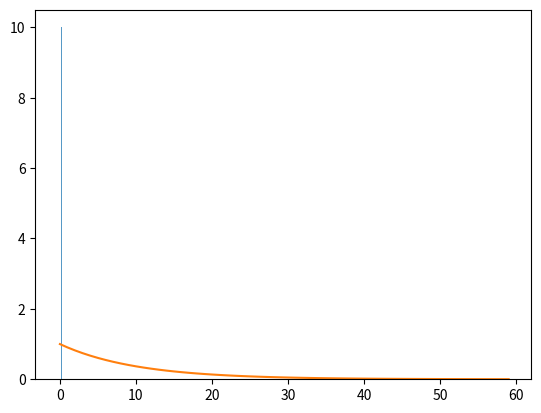

This figure's Python source:
import random
import numpy as np
import matplotlib.pyplot as plt

x = np.random.exponential(10)

plt.hist(x,density=True, alpha=0.75)
plt.plot(np.exp(-np.arange(0,6,0.1)))
plt.show()

np.random.gamma((10/1)**2, 1**2/10)
